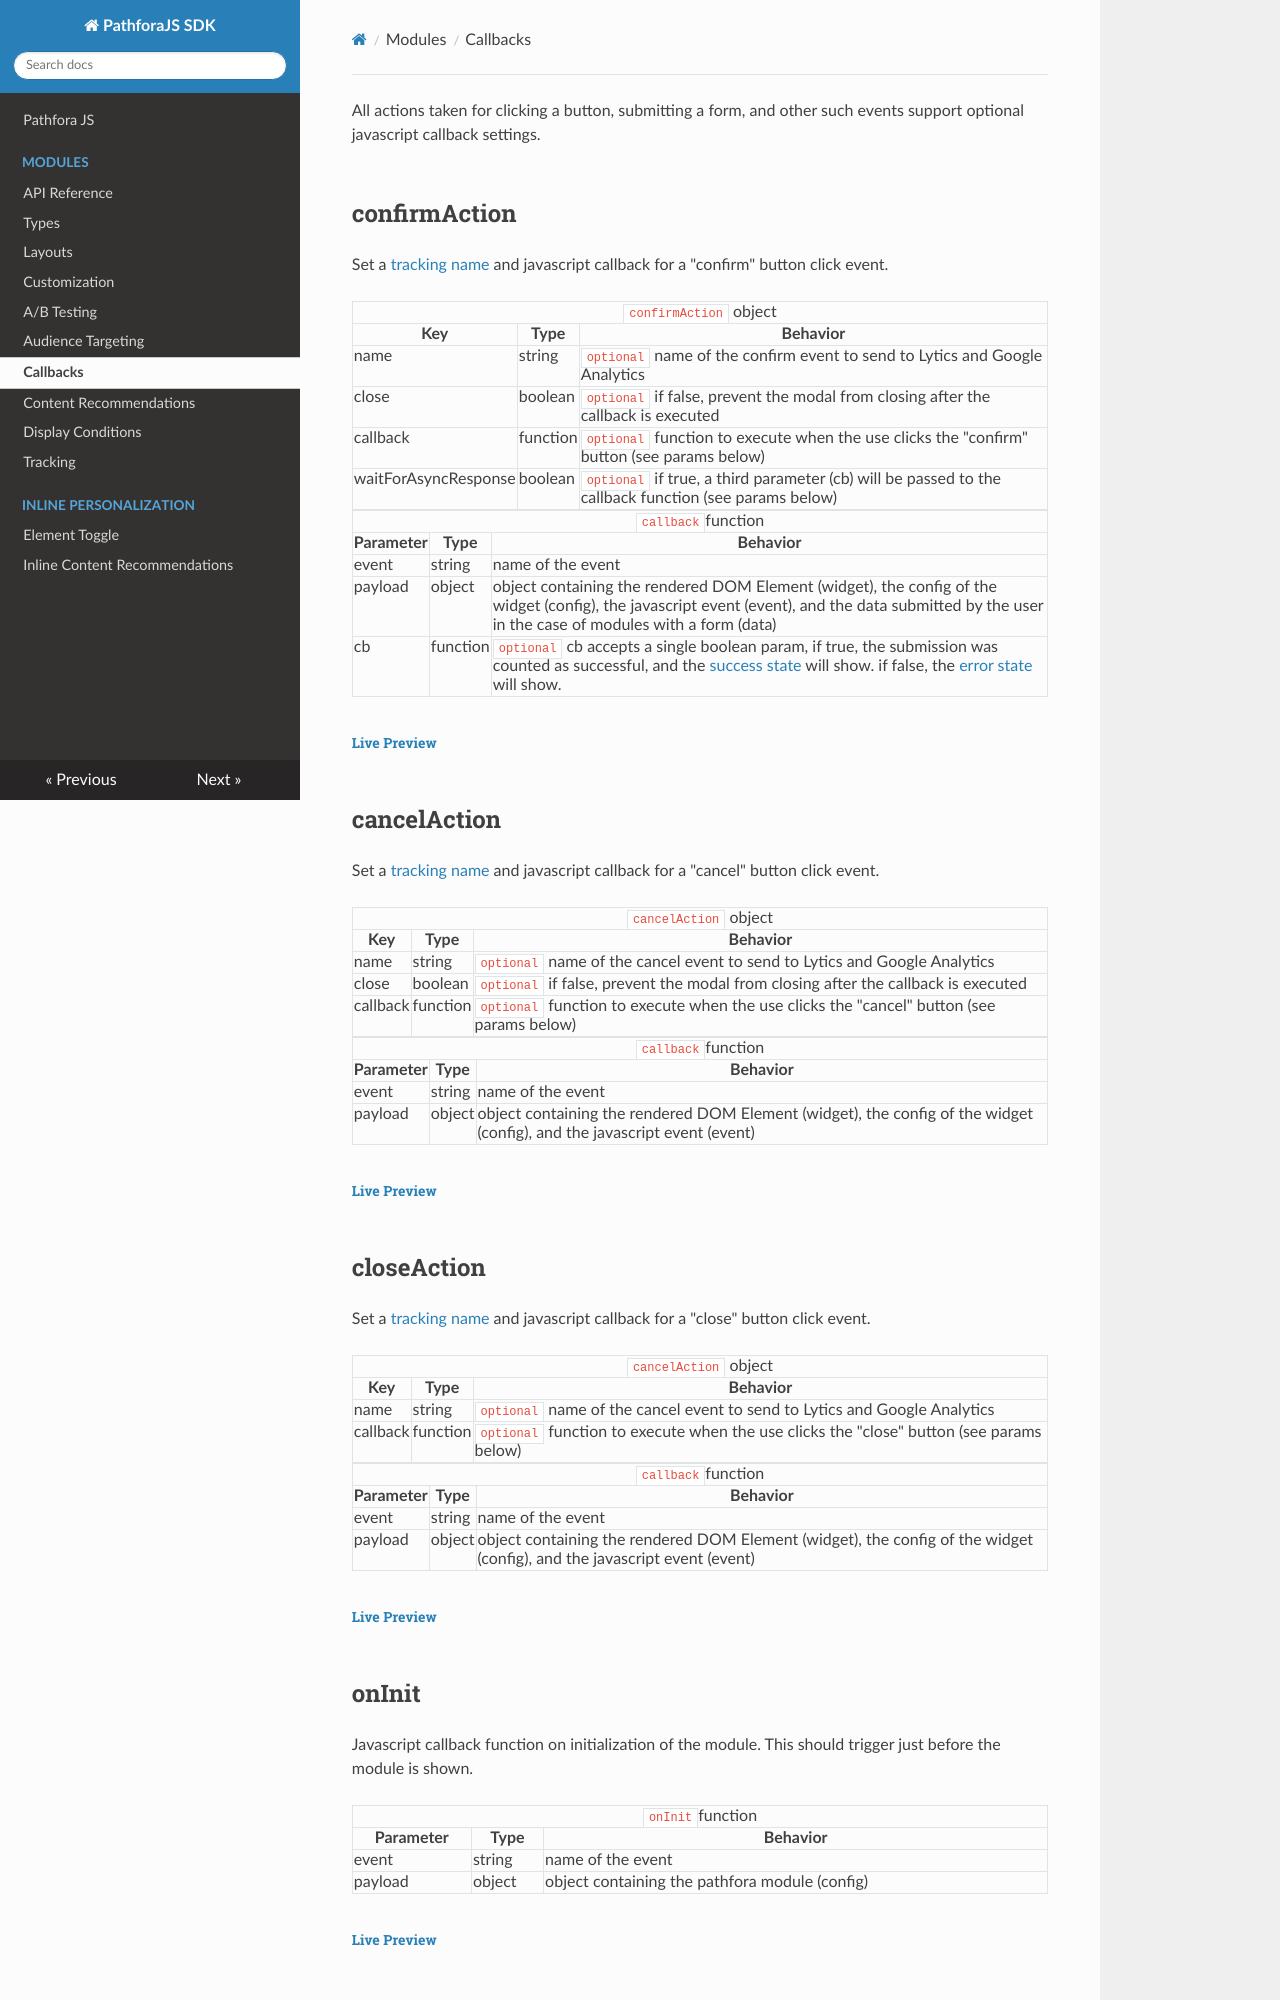

repository: lytics/pathforadocs · page: callbacks/index.html · generator: mkdocs

All actions taken for clicking a button, submitting a form, and other such events support optional javascript callback settings.

## confirmAction
Set a [tracking name](../tracking) and javascript callback for a "confirm" button click event.

<table>
  <thead>
    <tr>
      <td colspan="3" align="center"><code>confirmAction</code> object</td>
    </tr>
    <tr>
      <th>Key</th>
      <th>Type</th>
      <th>Behavior</th>
    </tr>
  </thead>

  <tr>
    <td>name</td>
    <td>string</td>
    <td><code>optional</code> name of the confirm event to send to Lytics and Google Analytics</td>
  </tr>
  <tr>
    <td>close</td>
    <td>boolean</td>
    <td><code>optional</code> if false, prevent the modal from closing after the callback is executed</td>
  </tr>
  <tr>
    <td>callback</td>
    <td>function</td>
    <td><code>optional</code> function to execute when the use clicks the "confirm" button (see params below)</td>
  </tr>
  <tr>
    <td>waitForAsyncResponse</td>
    <td>boolean</td>
    <td><code>optional</code> if true, a third parameter (cb) will be passed to the callback function (see params below)</td>
  </tr>
</table>

<table>
  <thead>
    <tr>
      <td colspan="3" align="center"><code>callback</code>function</td>
    </tr>
    <tr>
      <th>Parameter</th>
      <th>Type</th>
      <th>Behavior</th>
    </tr>
  </thead>

  <tr>
    <td>event</td>
    <td>string</td>
    <td>name of the event</td>
  </tr>
  <tr>
    <td>payload</td>
    <td>object</td>
    <td>object containing the rendered DOM Element (widget), the config of the widget (config), the javascript event (event), and the data submitted by the user in the case of modules with a form (data)</td>
  </tr>
  <tr>
    <td>cb</td>
    <td>function</td>
    <td><code>optional</code> cb accepts a single boolean param, if true, the submission was counted as successful, and the <a href="../customization/form/#formstates">success state</a> will show. if false, the <a href="../customization/form/#formstates">error state</a> will show.</td>
  </tr>
</table>


<h3><a href="../examples/preview/callbacks/confirmAction.html" target="_blank">Live Preview</a></h3>

<pre data-src="../examples/src/callbacks/confirmAction.js"></pre>

## cancelAction
Set a [tracking name](../tracking) and javascript callback for a "cancel" button click event.

<table>
  <thead>
    <tr>
      <td colspan="3" align="center"><code>cancelAction</code> object</td>
    </tr>
    <tr>
      <th>Key</th>
      <th>Type</th>
      <th>Behavior</th>
    </tr>
  </thead>

  <tr>
    <td>name</td>
    <td>string</td>
    <td><code>optional</code> name of the cancel event to send to Lytics and Google Analytics</td>
  </tr>
  <tr>
    <td>close</td>
    <td>boolean</td>
    <td><code>optional</code> if false, prevent the modal from closing after the callback is executed</td>
  </tr>
  <tr>
    <td>callback</td>
    <td>function</td>
    <td><code>optional</code> function to execute when the use clicks the "cancel" button (see params below)</td>
  </tr>
</table>

<table>
  <thead>
    <tr>
      <td colspan="3" align="center"><code>callback</code>function</td>
    </tr>
    <tr>
      <th>Parameter</th>
      <th>Type</th>
      <th>Behavior</th>
    </tr>
  </thead>

  <tr>
    <td>event</td>
    <td>string</td>
    <td>name of the event</td>
  </tr>
  <tr>
    <td>payload</td>
    <td>object</td>
    <td>object containing the rendered DOM Element (widget), the config of the widget (config), and the javascript event (event)</td>
  </tr>
</table>


<h3><a href="../examples/preview/callbacks/cancelAction.html" target="_blank">Live Preview</a></h3>

<pre data-src="../examples/src/callbacks/cancelAction.js"></pre>

## closeAction
Set a [tracking name](../tracking) and javascript callback for a "close" button click event.

<table>
  <thead>
    <tr>
      <td colspan="3" align="center"><code>cancelAction</code> object</td>
    </tr>
    <tr>
      <th>Key</th>
      <th>Type</th>
      <th>Behavior</th>
    </tr>
  </thead>

  <tr>
    <td>name</td>
    <td>string</td>
    <td><code>optional</code> name of the cancel event to send to Lytics and Google Analytics</td>
  </tr>
  <tr>
    <td>callback</td>
    <td>function</td>
    <td><code>optional</code> function to execute when the use clicks the "close" button (see params below)</td>
  </tr>
</table>

<table>
  <thead>
    <tr>
      <td colspan="3" align="center"><code>callback</code>function</td>
    </tr>
    <tr>
      <th>Parameter</th>
      <th>Type</th>
      <th>Behavior</th>
    </tr>
  </thead>

  <tr>
    <td>event</td>
    <td>string</td>
    <td>name of the event</td>
  </tr>
  <tr>
    <td>payload</td>
    <td>object</td>
    <td>object containing the rendered DOM Element (widget), the config of the widget (config), and the javascript event (event)</td>
  </tr>
</table>


<h3><a href="../examples/preview/callbacks/closeAction.html" target="_blank">Live Preview</a></h3>

<pre data-src="../examples/src/callbacks/closeAction.js"></pre>
